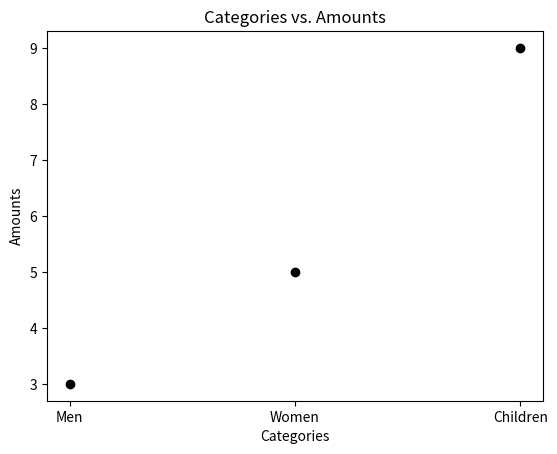

Here is the Python script that generated this plot:
import matplotlib.pyplot as plt

plt.figure()
plt.xlabel("Categories")
plt.ylabel("Amounts")
plt.title("Categories vs. Amounts")

plt.plot(["Men", "Women", "Children"], [3,5,9], "ko")
plt.show()